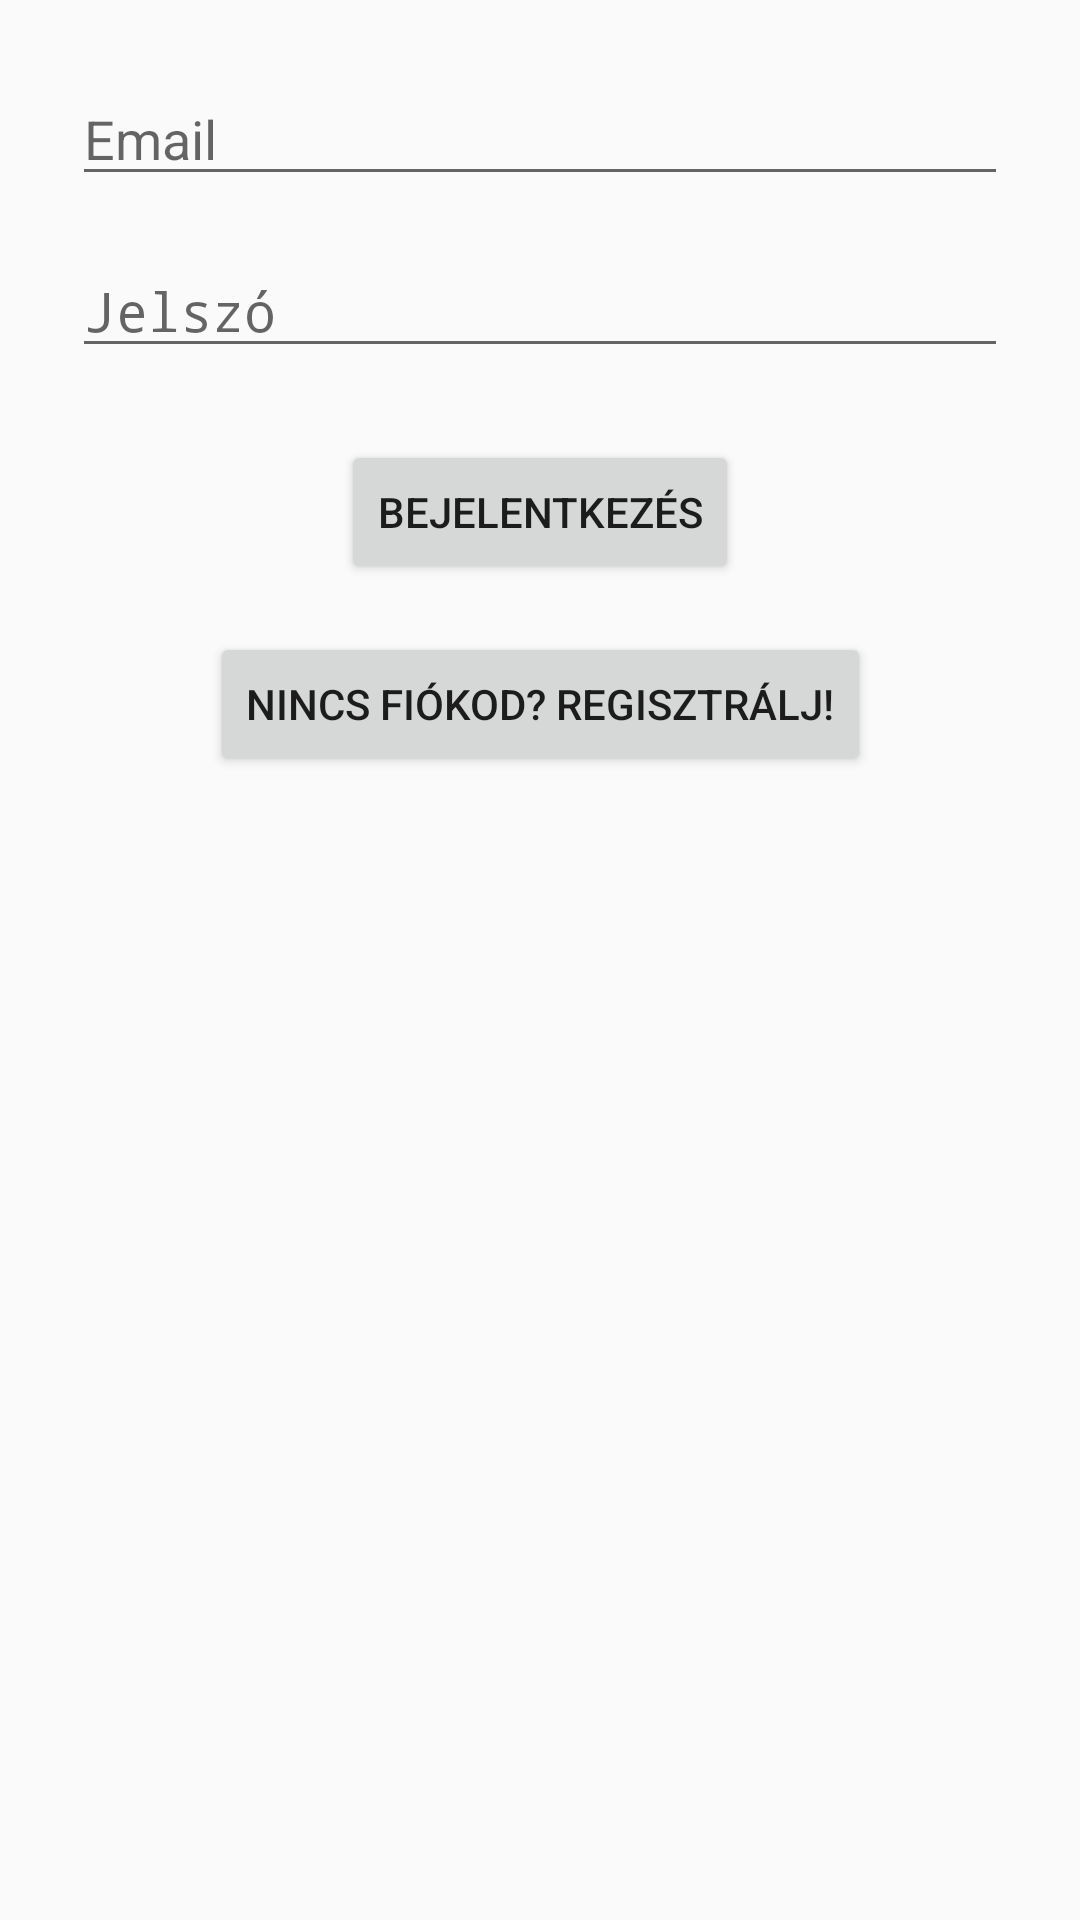

Layout XML and referenced resources for this Android screen:
<!-- AndroidManifest.xml: activity theme Theme.AppCompat.Light.NoActionBar -->
<!-- res/layout/activity_login.xml -->
<?xml version="1.0" encoding="utf-8"?>
<androidx.constraintlayout.widget.ConstraintLayout
    xmlns:android="http://schemas.android.com/apk/res/android"
    xmlns:app="http://schemas.android.com/apk/res-auto"
    android:layout_width="match_parent"
    android:layout_height="match_parent"
    android:padding="24dp">

    <EditText
        android:id="@+id/emailEditText"
        android:layout_width="0dp"
        android:layout_height="wrap_content"
        android:hint="Email"
        android:inputType="textEmailAddress"
        app:layout_constraintTop_toTopOf="parent"
        app:layout_constraintStart_toStartOf="parent"
        app:layout_constraintEnd_toEndOf="parent" />

    <EditText
        android:id="@+id/passwordEditText"
        android:layout_width="0dp"
        android:layout_height="wrap_content"
        android:hint="Jelszó"
        android:inputType="textPassword"
        app:layout_constraintTop_toBottomOf="@id/emailEditText"
        app:layout_constraintStart_toStartOf="parent"
        app:layout_constraintEnd_toEndOf="parent"
        android:layout_marginTop="16dp" />

    <Button
        android:id="@+id/loginButton"
        android:layout_width="wrap_content"
        android:layout_height="wrap_content"
        android:text="Bejelentkezés"
        app:layout_constraintTop_toBottomOf="@id/passwordEditText"
        app:layout_constraintStart_toStartOf="parent"
        app:layout_constraintEnd_toEndOf="parent"
        android:layout_marginTop="24dp" />

    <Button
        android:id="@+id/goToRegisterButton"
        android:layout_width="wrap_content"
        android:layout_height="wrap_content"
        android:text="Nincs fiókod? Regisztrálj!"
        app:layout_constraintTop_toBottomOf="@id/loginButton"
        app:layout_constraintStart_toStartOf="parent"
        app:layout_constraintEnd_toEndOf="parent"
        android:layout_marginTop="16dp" />

</androidx.constraintlayout.widget.ConstraintLayout>
<!-- resources referenced by this layout -->
<resources>

</resources>
